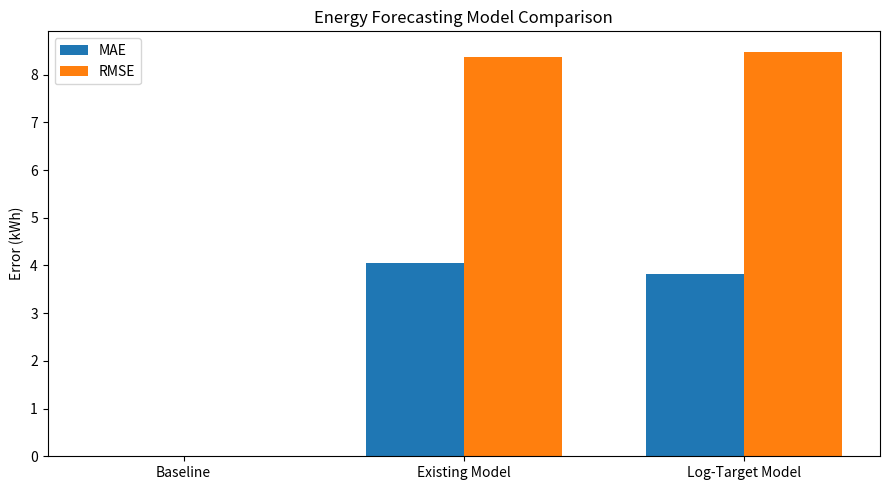

Python code for this plot: (Note: this script raises an exception after producing the figure.)
import matplotlib.pyplot as plt
import numpy as np

models = ["Baseline", "Existing Model", "Log-Target Model"]
mae = [None, 4.0486, 3.8159]
rmse = [None, 8.3787, 8.4829]

mae[0] = 0
rmse[0] = 0

x = np.arange(len(models))
width = 0.35

fig, ax = plt.subplots(figsize=(9, 5))

ax.bar(x - width / 2, mae, width, label="MAE")
ax.bar(x + width / 2, rmse, width, label="RMSE")

ax.set_ylabel("Error (kWh)")
ax.set_title("Energy Forecasting Model Comparison")
ax.set_xticks(x)
ax.set_xticklabels(models)
ax.legend()

plt.tight_layout()
plt.savefig("plots/model_comparison.png", dpi=300)
plt.show()
